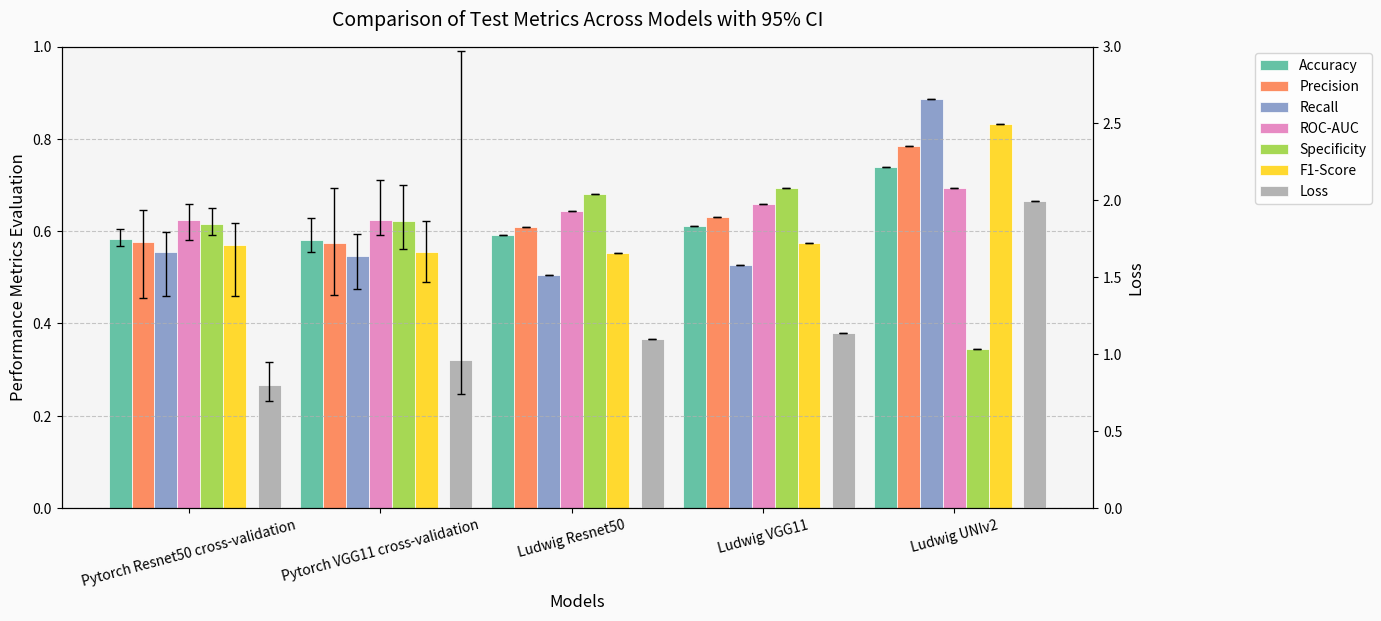

The matplotlib source for this figure:
import matplotlib.pyplot as plt
import numpy as np

# Data from the results (Test set values only, with CIs where available)
results = ['Pytorch Resnet50 cross-validation', 'Pytorch VGG11 cross-validation', 'Ludwig Resnet50', 'Ludwig VGG11', 'Ludwig UNIv2']

# Loss with CIs for Result 1 and 2
loss = [0.8014, 0.9623, 1.0982, 1.1385, 1.9936]
loss_ci_lower = [0.6932, 0.7394, None, None, None]  # Lower bounds for Result 1 and 2
loss_ci_upper = [0.9473, 2.9727, None, None, None]  # Upper bounds for Result 1 and 2

# Accuracy with CIs for Result 1 and 2
accuracy = [0.5822, 0.5814, 0.5924, 0.6100, 0.7398]
accuracy_ci_lower = [0.5669, 0.5550, None, None, None]
accuracy_ci_upper = [0.6051, 0.6281, None, None, None]

# Precision with CIs for Result 1 and 2
precision = [0.5769, 0.5734, 0.6096, 0.6296, 0.7850]
precision_ci_lower = [0.4560, 0.4608, None, None, None]
precision_ci_upper = [0.6459, 0.6939, None, None, None]

# Recall with CIs for Result 1 and 2
recall = [0.5558, 0.5450, 0.5039, 0.5258, 0.8859]
recall_ci_lower = [0.4591, 0.4739, None, None, None]
recall_ci_upper = [0.5986, 0.5938, None, None, None]

# ROC-AUC with CIs for Result 1 and 2
roc_auc = [0.6238, 0.6241, 0.6435, 0.6597, 0.6930]
roc_auc_ci_lower = [0.5797, 0.5911, None, None, None]
roc_auc_ci_upper = [0.6579, 0.7104, None, None, None]

# Specificity with CIs for Result 1 and 2
specificity = [0.6164, 0.6228, 0.6801, 0.6934, 0.3454]
specificity_ci_lower = [0.5913, 0.5613, None, None, None]
specificity_ci_upper = [0.6501, 0.6998, None, None, None]

# F1-Score with CIs for Result 1 and 2, calculated for Ludwig UNIv2
f1_score = [0.5703, 0.5544, 0.5530, 0.5732, 0.8325]  # 0.8325 calculated above
f1_score_ci_lower = [0.4591, 0.4896, None, None, None]
f1_score_ci_upper = [0.6166, 0.6214, None, None, None]

# Combine all metrics except Loss for the left y-axis
metrics = [accuracy, precision, recall, roc_auc, specificity, f1_score]
metric_names = ['Accuracy', 'Precision', 'Recall', 'ROC-AUC', 'Specificity', 'F1-Score']
ci_lower = [accuracy_ci_lower, precision_ci_lower, recall_ci_lower, roc_auc_ci_lower, specificity_ci_lower, f1_score_ci_lower]
ci_upper = [accuracy_ci_upper, precision_ci_upper, recall_ci_upper, roc_auc_ci_upper, specificity_ci_upper, f1_score_ci_upper]

# ColorBrewer Set2 palette (colorblind-friendly)
colors = [
    '#66C2A5',  # Light Green (Accuracy)
    '#FC8D62',  # Soft Orange (Precision)
    '#8DA0CB',  # Light Blue (Recall)
    '#E78AC3',  # Pink (ROC-AUC)
    '#A6D854',  # Lime Green (Specificity)
    '#FFD92F',  # Yellow (F1-Score)
]
loss_color = '#B3B3B3'  # Gray (Loss)

# Set up the figure and axes
fig, ax1 = plt.subplots(figsize=(14, 6))
ax2 = ax1.twinx()

# Bar width and positioning
bar_width = 0.12
x = np.arange(len(results))
n_metrics = len(metrics)

# Plot bars for metrics (left y-axis) with error bars
for i, (metric, name, color, lower, upper) in enumerate(zip(metrics, metric_names, colors, ci_lower, ci_upper)):
    offset = (i - n_metrics / 2) * bar_width
    bars = ax1.bar(x + offset, metric, bar_width, label=name, color=color, edgecolor='white', linewidth=0.5)

    # Calculate error bar values (None for Results 3, 4, and 5)
    yerr_lower = [m - l if l is not None else 0 for m, l in zip(metric, lower)]
    yerr_upper = [u - m if u is not None else 0 for m, u in zip(metric, upper)]
    yerr = np.array([yerr_lower, yerr_upper])

    # Add error bars
    ax1.errorbar(x + offset, metric, yerr=yerr, fmt='none', color='black', capsize=3, linewidth=1)

# Plot Loss bars (right y-axis) with error bars
loss_offset = (n_metrics / 2) * bar_width + bar_width * 0.5
bars = ax2.bar(x + loss_offset, loss, bar_width, label='Loss', color=loss_color, edgecolor='white', linewidth=0.5)
yerr_lower = [l - ll if ll is not None else 0 for l, ll in zip(loss, loss_ci_lower)]
yerr_upper = [lu - l if lu is not None else 0 for l, lu in zip(loss, loss_ci_upper)]
yerr = np.array([yerr_lower, yerr_upper])
ax2.errorbar(x + loss_offset, loss, yerr=yerr, fmt='none', color='black', capsize=3, linewidth=1)

# Customize the plot
ax1.set_xlabel('Models', fontsize=12)
ax1.set_ylabel('Performance Metrics Evaluation', fontsize=12)
ax2.set_ylabel('Loss', fontsize=12)
ax1.set_xticks(x)
ax1.set_xticklabels(results, fontsize=10, rotation=15)
ax1.set_ylim(0, 1)
ax2.set_ylim(0, 3)  # Adjusted to accommodate Ludwig UNIv2's higher loss (1.9936)

# Add gridlines
ax1.grid(True, axis='y', linestyle='--', alpha=0.7)

# Combine legends
lines1, labels1 = ax1.get_legend_handles_labels()
lines2, labels2 = ax2.get_legend_handles_labels()
ax1.legend(lines1 + lines2, labels1 + labels2, loc='upper left', bbox_to_anchor=(1.15, 1), fontsize=10)

# Set a subtle background
ax1.set_facecolor('#f5f5f5')
fig.patch.set_facecolor('#fafafa')

# Adjust layout
plt.tight_layout()
plt.title('Comparison of Test Metrics Across Models with 95% CI', fontsize=14, pad=15)

plt.savefig('comparison_metrics.png')

# Show the plot
plt.show()
